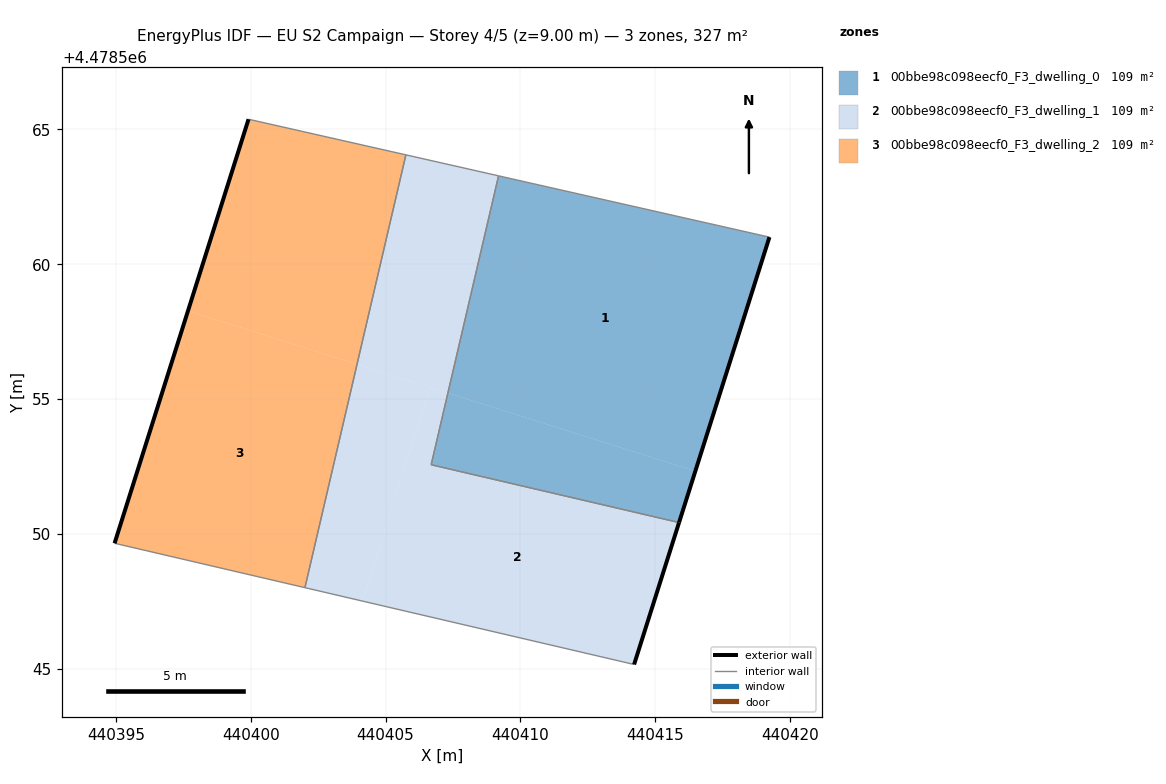
=== STOREY PLAN SPEC (per zone: floor XY polygon, exterior-wall plan segments, windows/doors) ===
zone 1: 00bbe98c098eecf0_F3_dwelling_0  (108.9 m²)
  floor: (440415.88, 4478550.42) (440416.49, 4478552.33) (440407.31, 4478555.23) (440406.69, 4478552.57)
  floor: (440416.49, 4478552.33) (440419.23, 4478561.01) (440409.19, 4478563.28) (440407.31, 4478555.23)
  exterior wall: (440419.23, 4478561.01) – (440415.88, 4478550.42)  [11.1 m]
  interior walls: 3
zone 2: 00bbe98c098eecf0_F3_dwelling_1  (108.9 m²)
  floor: (440414.22, 4478545.16) (440415.88, 4478550.42) (440406.69, 4478552.57) (440407.31, 4478555.23) (440406.65, 4478555.44) (440404.15, 4478547.51)
  floor: (440407.31, 4478555.23) (440409.19, 4478563.28) (440405.76, 4478564.06) (440403.94, 4478556.29)
  floor: (440404.15, 4478547.51) (440406.65, 4478555.44) (440403.94, 4478556.29) (440402.01, 4478548.01)
  exterior wall: (440415.88, 4478550.42) – (440414.22, 4478545.16)  [5.5 m]
  interior walls: 5
zone 3: 00bbe98c098eecf0_F3_dwelling_2  (108.9 m²)
  floor: (440403.94, 4478556.29) (440405.76, 4478564.06) (440399.92, 4478565.38) (440397.68, 4478558.27)
  floor: (440402.01, 4478548.01) (440403.94, 4478556.29) (440397.68, 4478558.27) (440394.95, 4478549.66)
  exterior wall: (440394.95, 4478549.66) – (440399.92, 4478565.38)  [16.5 m]
  interior walls: 3

=== DERIVED (storey summary) ===
Building: EU S2 Campaign
Storey: 4 of 5  (floor level z = 9.00 m)
Storey gross floor area: 326.6 m²
Zones on this storey: 3
  - 00bbe98c098eecf0_F3_dwelling_0: floor 108.9 m²; exterior wall 11.1 m (33.3 m²); WWR 0.0%
  - 00bbe98c098eecf0_F3_dwelling_1: floor 108.9 m²; exterior wall 5.5 m (16.6 m²); WWR 0.0%
  - 00bbe98c098eecf0_F3_dwelling_2: floor 108.9 m²; exterior wall 16.5 m (49.5 m²); WWR 0.0%
Zone adjacency (shared interzone walls):
  - 00bbe98c098eecf0_F3_dwelling_0 ↔ 00bbe98c098eecf0_F3_dwelling_1
  - 00bbe98c098eecf0_F3_dwelling_1 ↔ 00bbe98c098eecf0_F3_dwelling_2